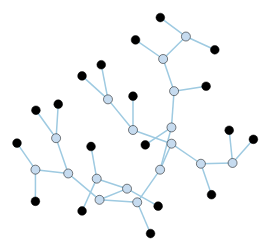
D3 v3 page, settled after 480 driven frames (8 s of simulated time); the page loaded 1 data file(s).




var w = 800,
    h = 800,
    node,
    link,
    root;

var force = d3.layout.force()
    .on("tick", tick)
    .charge(function(d) { return d._children ? -d.size / 100 : -50; })
    .linkDistance(function(d) { return d.target._children ? 80 : 30; })
    .size([w, h - 160]);

function zoom() {
  console.log("here", d3.event.translate, d3.event.scale);
  console.log("transform", d3.event.translate, d3.event.scale);
  //vis.attr("transform", transform);
  node.attr("transform", transform);
  link.attr("transform", transform);
}

function transform(d){
  return "translate(" + d.x + "," + d.y + ")";
  //return "translate(" + d3.event.translate + ")";
}

var vis = d3.select(".intgraph").append("svg:svg")
    .attr("width", w)
    .attr("height", h)
  .append("svg:g")
    .call(d3.behavior.zoom().on("zoom", zoom));

// the area to zoom
var rect =  vis.append("rect")
        .attr("width", w)
        .attr("height", h)
        .style("fill", "none")
        .style("pointer-events", "all");

d3.json("test.json", function(json) {
  root = json;
  root.fixed = true;
  root.x = w / 2;
  root.y = h / 2 - 80;
  update();
});

function update() {
  var nodes = flatten(root),
      links = d3.layout.tree().links(nodes);

  // Restart the force layout.
  force
      .nodes(nodes)
      .links(links)
      .start();

  // Update the links…
  link = vis.selectAll("line.link")
      .data(links, function(d) { return d.target.id; });

  // Enter any new links.
  link.enter().insert("svg:line", ".node")
      .attr("class", "link")
      .attr("x1", function(d) { return d.source.x; })
      .attr("y1", function(d) { return d.source.y; })
      .attr("x2", function(d) { return d.target.x; })
      .attr("y2", function(d) { return d.target.y; });

  // Exit any old links.
  link.exit().remove();

  // Update the nodes
  node = vis.selectAll("circle.node")
      .data(nodes, function(d) { return d.id; })
      .style("fill", color);

  node.transition()
      .attr("r", function(d) { return d.children ? 4.5 : Math.sqrt(d.size) / 10; });

  // Enter any new nodes.
  node.enter().append("svg:circle")
      .attr("class", "node")
      .attr("cx", function(d) { return d.x; })
      .attr("cy", function(d) { return d.y; })
      .attr("r", function(d) { return d.children ? 4.5 : Math.sqrt(d.size) / 10; })
      .style("fill", color)
      .on("click", click)
      .call(drag);

  // Exit any old nodes.
  node.exit().remove();

}

// modifed drag event
var drag = d3.behavior.drag()
        .origin(function(d) { return d; })
        .on("dragstart", dragstarted)
        .on("drag", dragged)
        .on("dragend", dragended);

function dragstarted(d){
    d3.event.sourceEvent.stopPropagation();
    d3.select(this).classed("dragging", true);
    force.start();
}

function dragged(d){
    d3.select(this).attr("cx", d.x = d3.event.x).attr("cy", d.y = d3.event.y);
}

function dragended(d){
    d3.select(this).classed("dragging", false);
}


function tick() {
  link.attr("x1", function(d) { return d.source.x; })
      .attr("y1", function(d) { return d.source.y; })
      .attr("x2", function(d) { return d.target.x; })
      .attr("y2", function(d) { return d.target.y; });

  node.attr("cx", function(d) { return d.x; })
      .attr("cy", function(d) { return d.y; });
}

// Color leaf nodes orange, and packages white or blue.
function color(d) {
//  return d._children ? "#3182bd" : d.children ? "#c6dbef" : "#fd8d3c";
  return d._children ? "#3182bd" : d.children ? "#c6dbef" : d.group;
}

// Toggle children on click.
function click(d) {
  if (d.children) {
    d._children = d.children;
    d.children = null;
  } else {
    d.children = d._children;
    d._children = null;
  }
  update();
}

// Returns a list of all nodes under the root.
function flatten(root) {
  var nodes = [], i = 0;

  function recurse(node) {
    if (node.children) node.size = node.children.reduce(function(p, v) { return p + recurse(v); }, 0);
    if (!node.id) node.id = ++i;
    nodes.push(node);
    return node.size;
  }

  root.size = recurse(root);
  return nodes;
}

    

### data: test.json
{
 "position": "70.531-67.441",
 "dist": 0.0,
 "name": "N1",
 "children": [
  {
   "position": "72.242-81.873",
   "dist": 0.05569,
   "name": "N2",
   "children": [
    "{... 5 keys}",
    "{... 5 keys}"
   ]
  },
  {
   "position": "69.397-51.862",
   "dist": 0.01108,
   "name": "N3",
   "children": [
    "{... 4 keys}",
    "{... 4 keys}"
   ]
  },
  {
   "position": "58.181-74.279",
   "group": "0.1",
   "name": "B50266924",
   "dist": 0.111,
   "size": 1896.0
  }
 ]
}